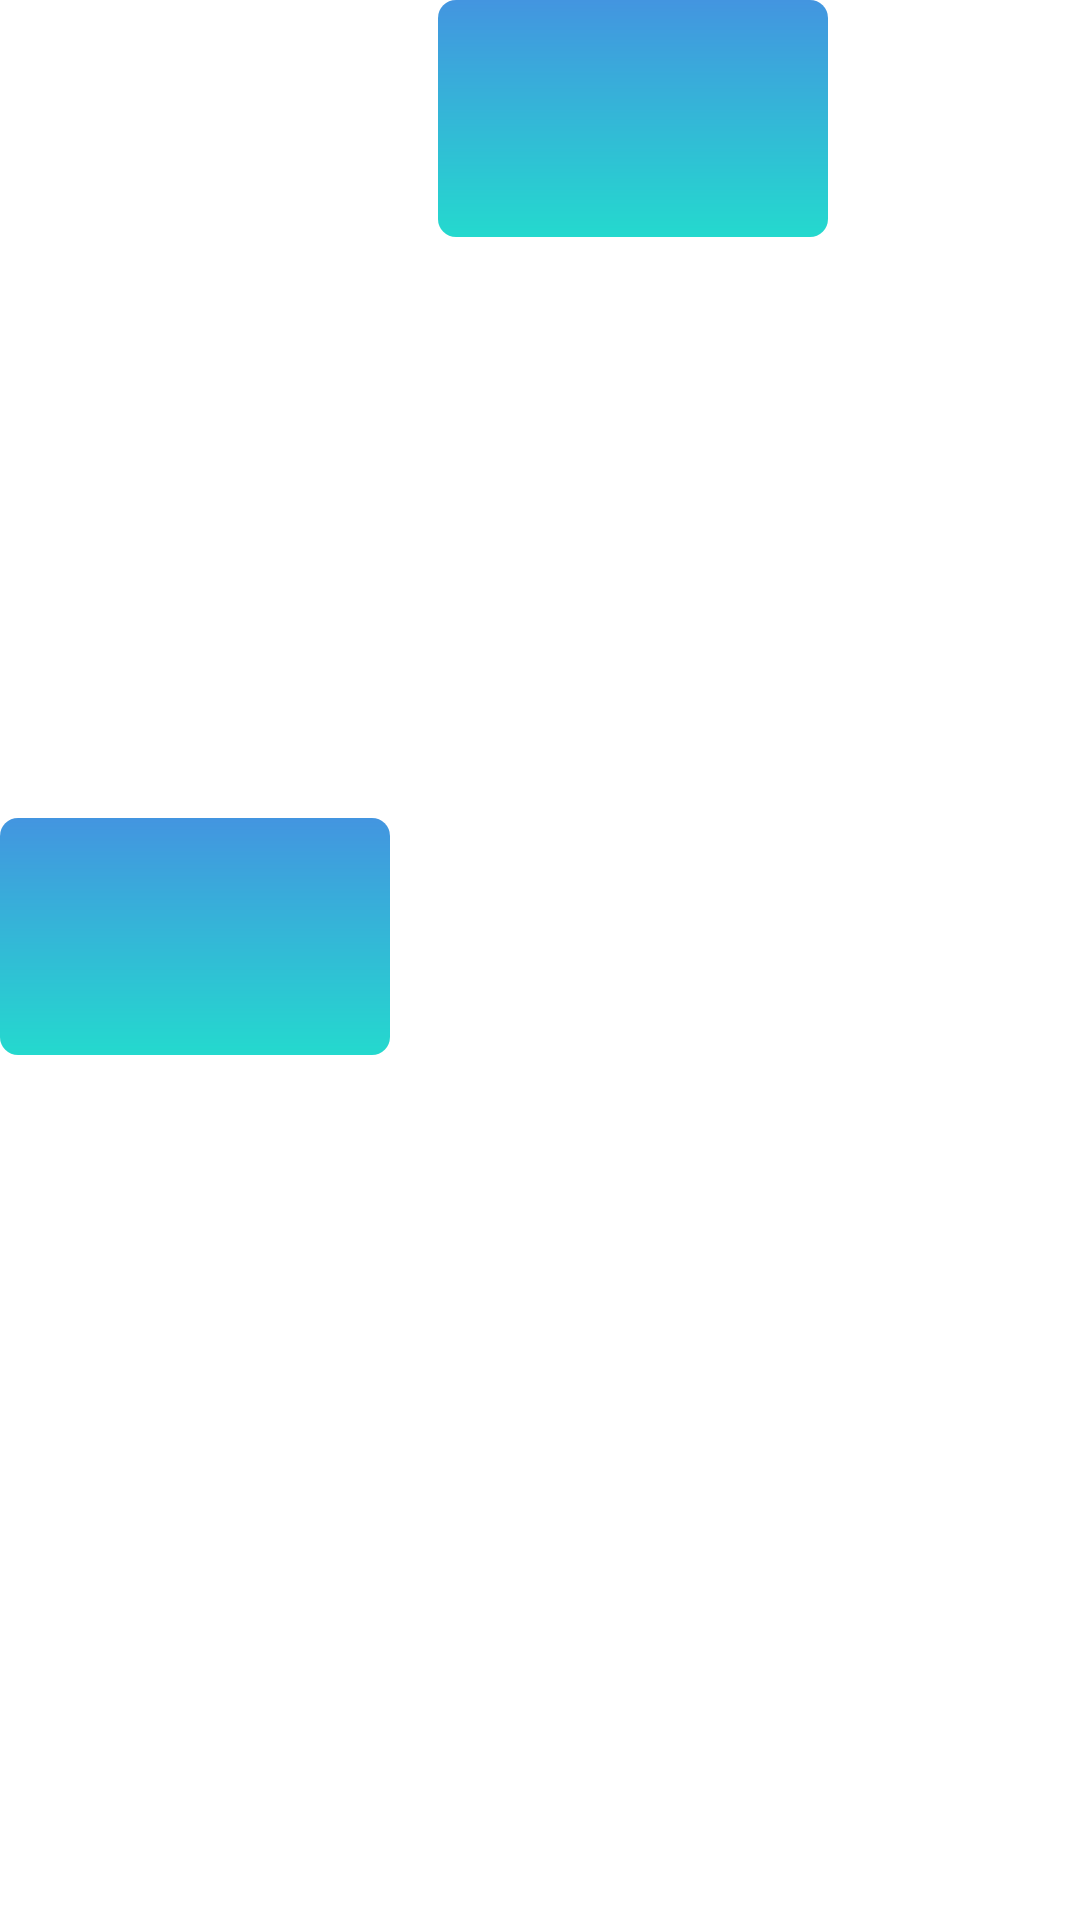

Here is an Android app screen rendered from its layout file. Give the layout XML and the strings, colors and styles it references.
<!-- AndroidManifest.xml: application theme Theme.Srez -->
<!-- res/layout/second_line_bottom.xml -->
<?xml version="1.0" encoding="utf-8"?>
<androidx.constraintlayout.widget.ConstraintLayout xmlns:android="http://schemas.android.com/apk/res/android"
    xmlns:app="http://schemas.android.com/apk/res-auto"
    android:layout_width="wrap_content"
    android:layout_height="wrap_content">

    <androidx.constraintlayout.widget.ConstraintLayout
        android:id="@+id/firstCard"
        android:layout_width="130dp"
        android:layout_height="79dp"
        android:background="@drawable/background_bot_to_top"
        app:layout_constraintStart_toStartOf="parent"
        app:layout_constraintTop_toTopOf="parent"
        app:layout_constraintBottom_toBottomOf="parent"
        android:layout_marginBottom="16dp">

        <ImageView
            android:layout_width="0dp"
            android:layout_height="0dp"
            android:layout_margin="18dp"
            android:src="@drawable/ic_baseline_star_24"
            app:layout_constraintBottom_toBottomOf="parent"
            app:layout_constraintEnd_toEndOf="parent"
            app:layout_constraintStart_toStartOf="parent"
            app:layout_constraintTop_toTopOf="parent" />

    </androidx.constraintlayout.widget.ConstraintLayout>

    <androidx.constraintlayout.widget.ConstraintLayout
        android:layout_width="130dp"
        android:layout_height="79dp"
        android:layout_marginStart="16dp"
        android:background="@drawable/background_bot_to_top"
        app:layout_constraintStart_toEndOf="@id/firstCard"
        app:layout_constraintTop_toTopOf="parent">

        <ImageView
            android:layout_width="0dp"
            android:layout_height="0dp"
            android:layout_margin="18dp"
            android:src="@drawable/ic_baseline_star_24"
            app:layout_constraintBottom_toBottomOf="parent"
            app:layout_constraintEnd_toEndOf="parent"
            app:layout_constraintStart_toStartOf="parent"
            app:layout_constraintTop_toTopOf="parent" />

    </androidx.constraintlayout.widget.ConstraintLayout>

</androidx.constraintlayout.widget.ConstraintLayout>
<!-- resources referenced by this layout -->
<resources>
  <!-- drawable background_bot_to_top (drawable) -->
  <?xml version="1.0" encoding="utf-8"?>
  <shape xmlns:android="http://schemas.android.com/apk/res/android">
  
      <gradient
          android:startColor="@color/colorLightBlue"
          android:endColor="@color/colorDarkBlue"
          android:angle="90"/>
      <corners
          android:radius="6dp"/>
  
  </shape>
  <style name="Theme.Srez" parent="Theme.MaterialComponents.Light.NoActionBar">
          
          <item name="colorPrimary">@color/purple_500</item>
          <item name="colorPrimaryVariant">@color/purple_700</item>
          <item name="colorOnPrimary">@color/white</item>
          
          <item name="colorSecondary">@color/teal_200</item>
          <item name="colorSecondaryVariant">@color/teal_700</item>
          <item name="colorOnSecondary">@color/black</item>
          
          <item name="android:statusBarColor" tools:targetApi="l">?attr/colorPrimaryVariant</item>
          
      </style>
  <color name="colorLightBlue">#24D9CE</color>
  <color name="colorDarkBlue">#4395E0</color>
  <color name="purple_500">#FF6200EE</color>
  <color name="purple_700">#FF3700B3</color>
  <color name="white">#FFFFFFFF</color>
  <color name="teal_200">#FF03DAC5</color>
  <color name="teal_700">#FF018786</color>
  <color name="black">#FF000000</color>
</resources>
